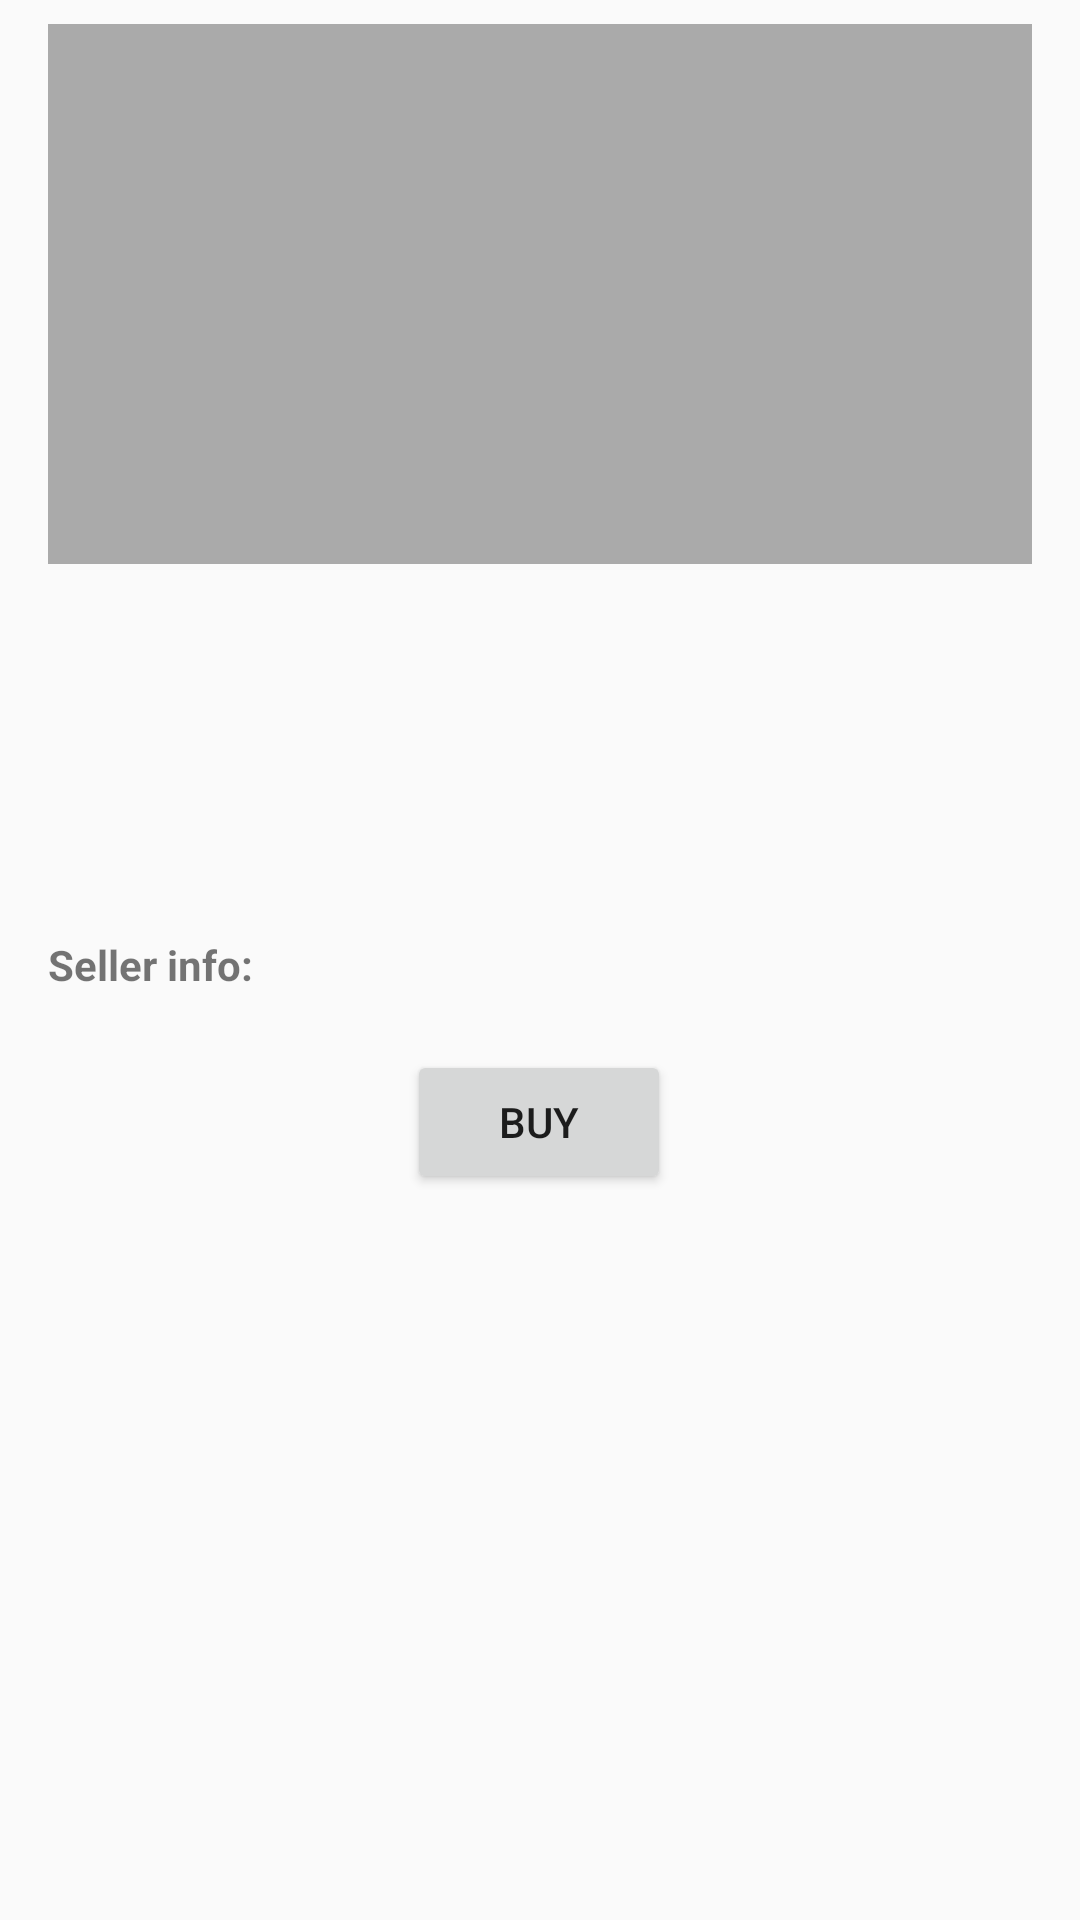

Here is an Android app screen rendered from its layout file. Give the layout XML and the strings, colors and styles it references.
<!-- AndroidManifest.xml: application theme AppTheme -->
<!-- res/layout/activity_requestbook.xml -->
<?xml version="1.0" encoding="utf-8"?>
<androidx.constraintlayout.widget.ConstraintLayout xmlns:android="http://schemas.android.com/apk/res/android"
    xmlns:app="http://schemas.android.com/apk/res-auto"
    xmlns:tools="http://schemas.android.com/tools"
    android:id="@+id/linearLayout4"
    android:layout_width="match_parent"
    android:layout_height="match_parent"
    android:orientation="vertical">

    <ImageView
        android:id="@+id/book_imageView"
        android:layout_width="0dp"
        android:layout_height="180dp"
        android:layout_marginStart="16dp"
        android:layout_marginLeft="16dp"
        android:layout_marginTop="8dp"
        android:layout_marginEnd="16dp"
        android:layout_marginRight="16dp"
        android:contentDescription="Book Image"
        app:layout_constraintBottom_toTopOf="@+id/RequestBookTitle_textView"
        app:layout_constraintEnd_toEndOf="parent"
        app:layout_constraintStart_toStartOf="parent"
        app:layout_constraintTop_toTopOf="parent"
        app:srcCompat="@android:color/darker_gray" />

    <TextView
        android:id="@+id/RequestBookTitle_textView"
        android:layout_width="0dp"
        android:layout_height="wrap_content"
        android:layout_marginStart="16dp"
        android:layout_marginLeft="16dp"
        android:layout_marginTop="8dp"
        android:layout_marginEnd="16dp"
        android:layout_marginRight="16dp"
        android:textSize="16sp"
        android:textStyle="bold"
        app:layout_constraintEnd_toEndOf="parent"
        app:layout_constraintStart_toStartOf="parent"
        app:layout_constraintTop_toBottomOf="@+id/book_imageView" />

    <TextView
        android:id="@+id/RequestBookDescription_textView"
        android:layout_width="0dp"
        android:layout_height="wrap_content"
        android:layout_marginStart="16dp"
        android:layout_marginLeft="16dp"
        android:layout_marginTop="8dp"
        android:layout_marginEnd="16dp"
        android:layout_marginRight="16dp"
        android:gravity="start|top"
        app:layout_constraintEnd_toEndOf="parent"
        app:layout_constraintStart_toStartOf="parent"
        app:layout_constraintTop_toBottomOf="@+id/bookSubject_textView" />

    <TextView
        android:id="@+id/RequestBookPrice_textView"
        android:layout_width="0dp"
        android:layout_height="wrap_content"
        android:layout_marginStart="16dp"
        android:layout_marginLeft="16dp"
        android:layout_marginTop="8dp"
        android:layout_marginEnd="16dp"
        android:layout_marginRight="16dp"
        android:textSize="18sp"
        app:layout_constraintEnd_toEndOf="parent"
        app:layout_constraintStart_toStartOf="parent"
        app:layout_constraintTop_toBottomOf="@+id/RequestBookDescription_textView" />

    <TextView
        android:id="@+id/bookSubject_textView"
        android:layout_width="0dp"
        android:layout_height="wrap_content"
        android:layout_marginStart="16dp"
        android:layout_marginLeft="16dp"
        android:layout_marginTop="8dp"
        android:layout_marginEnd="16dp"
        android:layout_marginRight="16dp"
        android:textStyle="bold"
        app:layout_constraintEnd_toEndOf="parent"
        app:layout_constraintStart_toStartOf="parent"
        app:layout_constraintTop_toBottomOf="@+id/RequestBookTitle_textView" />

    <TextView
        android:id="@+id/bookSellerInfo_label"
        android:layout_width="0dp"
        android:layout_height="wrap_content"
        android:layout_marginStart="16dp"
        android:layout_marginLeft="16dp"
        android:layout_marginTop="8dp"
        android:layout_marginEnd="16dp"
        android:layout_marginRight="16dp"
        android:text="Seller info:"
        android:textStyle="bold"
        app:layout_constraintEnd_toEndOf="parent"
        app:layout_constraintStart_toStartOf="parent"
        app:layout_constraintTop_toBottomOf="@+id/RequestBookPrice_textView" />

    <TextView
        android:id="@+id/bookSellerInfo_textView"
        android:layout_width="0dp"
        android:layout_height="wrap_content"
        android:layout_marginStart="16dp"
        android:layout_marginLeft="16dp"
        android:layout_marginEnd="16dp"
        android:layout_marginRight="16dp"
        android:gravity="top"
        app:layout_constraintEnd_toEndOf="parent"
        app:layout_constraintStart_toStartOf="parent"
        app:layout_constraintTop_toBottomOf="@+id/bookSellerInfo_label" />

    <Button
        android:id="@+id/buyBook_button"
        android:layout_width="wrap_content"
        android:layout_height="wrap_content"
        android:text="Buy"
        app:layout_constraintEnd_toEndOf="@+id/bookSellerInfo_textView"
        app:layout_constraintHorizontal_bias="0.498"
        app:layout_constraintStart_toStartOf="@+id/bookSellerInfo_textView"
        app:layout_constraintTop_toBottomOf="@+id/bookSellerInfo_textView" />
</androidx.constraintlayout.widget.ConstraintLayout>
<!-- resources referenced by this layout -->
<resources>
  <style name="AppTheme" parent="Theme.AppCompat.Light.DarkActionBar">
          
          <item name="colorPrimary">#333</item>
          <item name="colorPrimaryDark">@color/colorPrimaryDark</item>
          <item name="colorAccent">@color/colorAccent</item>
      </style>
  <!-- not gathered from this repository: default colours our renderer supplied (Android Studio template values) -->
  <color name="colorPrimaryDark">#FF3700B3</color>
  <color name="colorAccent">#FF03DAC5</color>
</resources>
